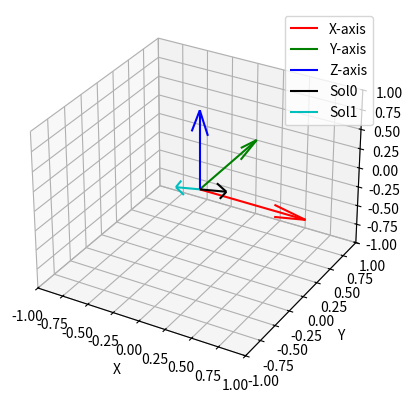
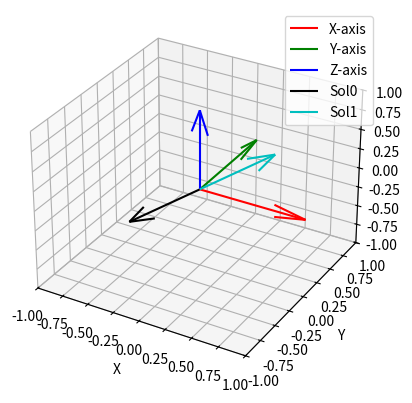

These figures' Python source, in order:
############################################################
# Maya Dunlap
# MENG 5930 - Modern Robotics
# Homework 4: Orientation in Robotics (Exponential
#             Coordinates, and Euler Angles)
############################################################

import matplotlib.pyplot as plt
import numpy as np
import sympy as sp

def solve_matrix_log(matrix):
    # Solve for the sine of theta
    r_11 = matrix[0, 0]
    r_22 = matrix[1, 1]
    r_33 = matrix[2, 2]

    theta1 = np.arccos((r_11 + r_22 + r_33 - 1)/2)

    # Check for special cases
    ## Special case 1: k is even integer --> theta = 0, 2pi; w = undefined
    if (theta1/np.pi) % 2 == 0.0:
        ans = set()
        ans.add((0.0, None, None, None))
        ans.add((360.0, None, None, None))

    ## Special case 2: k is odd integer --> theta = pi
    elif (theta1/np.pi) % 2 == 1.0:
        ans = solve_case1(matrix)

    # Solve for regular case
    else:
        theta = [theta1, -theta1]
        ans = solve_regular(matrix, theta)

    display_axis(ans)
    return ans


def solve_regular(matrix, theta):
    ans = set()
    
    # Define symbolic variables
    w_1, w_2, w_3, = sp.symbols('w1 w2 w3')

    # Define constants
    r_12 = matrix[0, 1]
    r_13 = matrix[0, 2]
    r_21 = matrix[1, 0]
    r_23 = matrix[1, 2]
    r_31 = matrix[2, 0]
    r_32 = matrix[2, 1]

    # Solve 
    for t in theta:
        # Define system of equations
        eq1 = sp.Eq((r_32 - r_23) / (2 * np.sin(t)), w_1)
        eq2 = sp.Eq((r_13 - r_31) / (2 * np.sin(t)), w_2)
        eq3 = sp.Eq((r_21 - r_12) / (2 * np.sin(t)), w_3)

        # Solve system of equations
        solution = sp.solvers.solve([eq1, eq2, eq3], dict=True)
        for s in solution:
            t_round = np.round(t * 180 / np.pi, 3)
            ans.add((t_round, s[w_1], s[w_2], s[w_3]))
    return ans


def solve_case1(matrix):
    ans = set()

    # Define symbolic variables
    w_1, w_2, w_3, = sp.symbols('w1 w2 w3')
   
    # Define constants
    r_12 = matrix[0, 1]
    r_13 = matrix[0, 2]
    r_23 = matrix[1, 2]
    r_11 = matrix[0, 0]
    r_22 = matrix[1, 1]
    r_33 = matrix[2, 2]

    eq1 = sp.Eq(2 * (w_1 ** 2) - 1, r_11)
    eq2 = sp.Eq(2 * (w_2 ** 2) - 1, r_22)
    eq3 = sp.Eq(2 * (w_3 ** 2) - 1, r_33)
    eq4 = sp.Eq(2 * w_1 * w_2, r_12)
    eq5 = sp.Eq(2 * w_1 * w_3, r_13)
    eq6 = sp.Eq(2 * w_2 * w_3, r_23)

    solution = sp.solvers.solve([eq1, eq2, eq3, eq4, eq5, eq6], dict=True)
    for s in solution:
            t_round = np.round(np.pi * 180 / np.pi, 3)
            ans.add((t_round, float(s[w_1]), float(s[w_2]), float(s[w_3])))
    return ans


def display_axis(sol_set):
    # Create origin and fixed frame axis
    origin = np.zeros(3)
    x_axis = [1, 0, 0]
    y_axis = [0, 1, 0]
    z_axis = [0, 0, 1]

    # Create plot
    fig = plt.figure()
    ax = fig.add_subplot(111, projection='3d')

    # Draw fixed frame axes
    ax.quiver(*origin, *x_axis, color='r', label='X-axis')
    ax.quiver(*origin, *y_axis, color='g', label='Y-axis')
    ax.quiver(*origin, *z_axis, color='b', label='Z-axis')

    # Draw each solution
    colors = ["k", "c", "m", "y"]
    for i, sol in enumerate(sol_set):
        if not any(w is None for w in sol):
            sol_vect = sol[1:]
            ax.quiver(*origin, *sol_vect, color=colors[i], label='Sol'+str(i))
        else:
            ax.text(0.0, -1.0, -0.75, "No solutions found.")

    ax.set_xlim(-1, 1)
    ax.set_ylim(-1, 1)
    ax.set_zlim(-1, 1)
    ax.set_xlabel('X')
    ax.set_ylabel('Y')
    ax.set_zlabel('Z')
    ax.legend()

    plt.show(block=False)
    return


if __name__ == "__main__":
    # Solve Q1a
    mat = np.array([[ 0, -1,  0],
                    [ 0,  0, -1],
                    [ 1,  0,  0]])
    ans = solve_matrix_log(mat)
    print("Solutions:")
    for a in ans:
        print(a)

    # Solve Q2a
    mat = np.array([[ 0,  0, 1],
                    [ 0, -1, 0],
                    [ 1,  0, 0]])
    ans = solve_matrix_log(mat)
    print("Solutions:")
    for a in ans:
        print(a)

    input("Press [enter] to close graphs and end code.")
